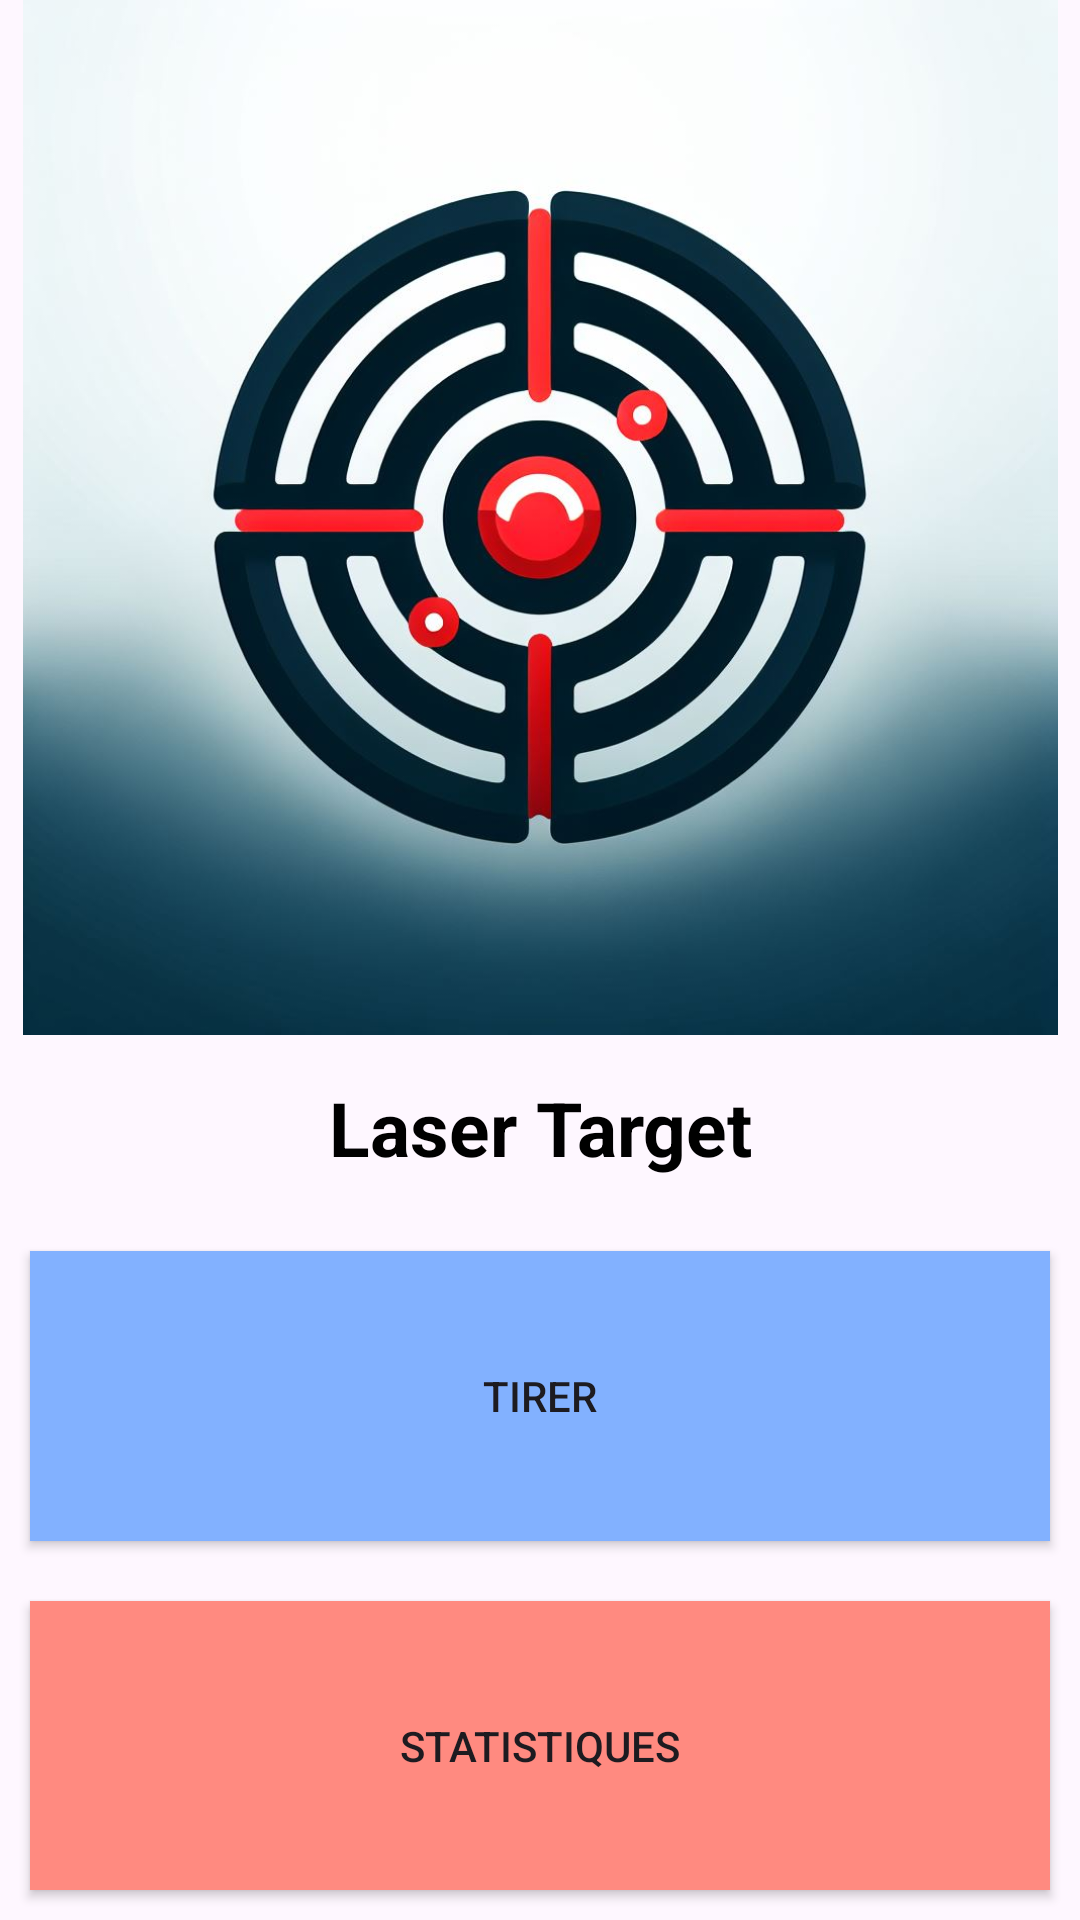

This screen was rendered from an Android layout file. Write that file and the resources it references.
<!-- AndroidManifest.xml: application theme Theme.LaserTargetCompanion -->
<!-- res/layout/activity_main.xml -->
<?xml version="1.0" encoding="utf-8"?>
<LinearLayout xmlns:android="http://schemas.android.com/apk/res/android"
    xmlns:app="http://schemas.android.com/apk/res-auto"
    xmlns:tools="http://schemas.android.com/tools"
    android:layout_width="fill_parent"
    android:layout_height="fill_parent"
    android:orientation="vertical"
    tools:context=".MainActivity">

    <LinearLayout
        android:layout_width="match_parent"
        android:layout_height="379dp"
        android:layout_weight="40"
        android:orientation="vertical"
        tools:context=".MainActivity">

        <ImageView
            android:id="@+id/imageView"
            android:layout_width="wrap_content"
            android:layout_height="408dp"
            android:layout_weight="1"
            android:foreground="@drawable/target"
            app:srcCompat="@drawable/target" />

        <TextView
            android:layout_width="match_parent"
            android:layout_height="62dp"
            android:gravity="center"
            android:text="Laser Target"
            android:textColor="#000000"
            android:textSize="25dp"
            android:textStyle="bold" />
    </LinearLayout>

    <LinearLayout
        android:layout_width="fill_parent"
        android:layout_height="212dp"
        android:layout_weight="30"
        android:orientation="vertical"
        tools:context=".MainActivity">


        <Button
            android:id="@+id/buttonTirer"
            android:layout_width="fill_parent"
            android:layout_height="fill_parent"
            android:layout_margin="10dp"
            android:layout_weight="50"
            android:background="@color/blueMaterialA100"
            android:text="@string/tirer" />


        <Button
            android:id="@+id/buttonStatistiques"

            android:layout_width="fill_parent"
            android:layout_height="fill_parent"
            android:layout_margin="10dp"
            android:layout_weight="50"
            android:background="@color/redMaterialA100"
            android:text="@string/stats" />


    </LinearLayout>

</LinearLayout>
<!-- resources referenced by this layout -->
<resources>
  <color name="blueMaterialA100">#82B1FF</color>
  <color name="redMaterialA100">#FF8A80</color>
  <!-- drawable target: png bitmap (drawable, 96601 bytes) -->
  <string name="stats">Statistiques</string>
  <string name="tirer">Tirer</string>
  <style name="Theme.LaserTargetCompanion" parent="Base.Theme.LaserTargetCompanion" />
  <style name="Base.Theme.LaserTargetCompanion" parent="Theme.Material3.DayNight.NoActionBar">
          
          
      </style>
</resources>
